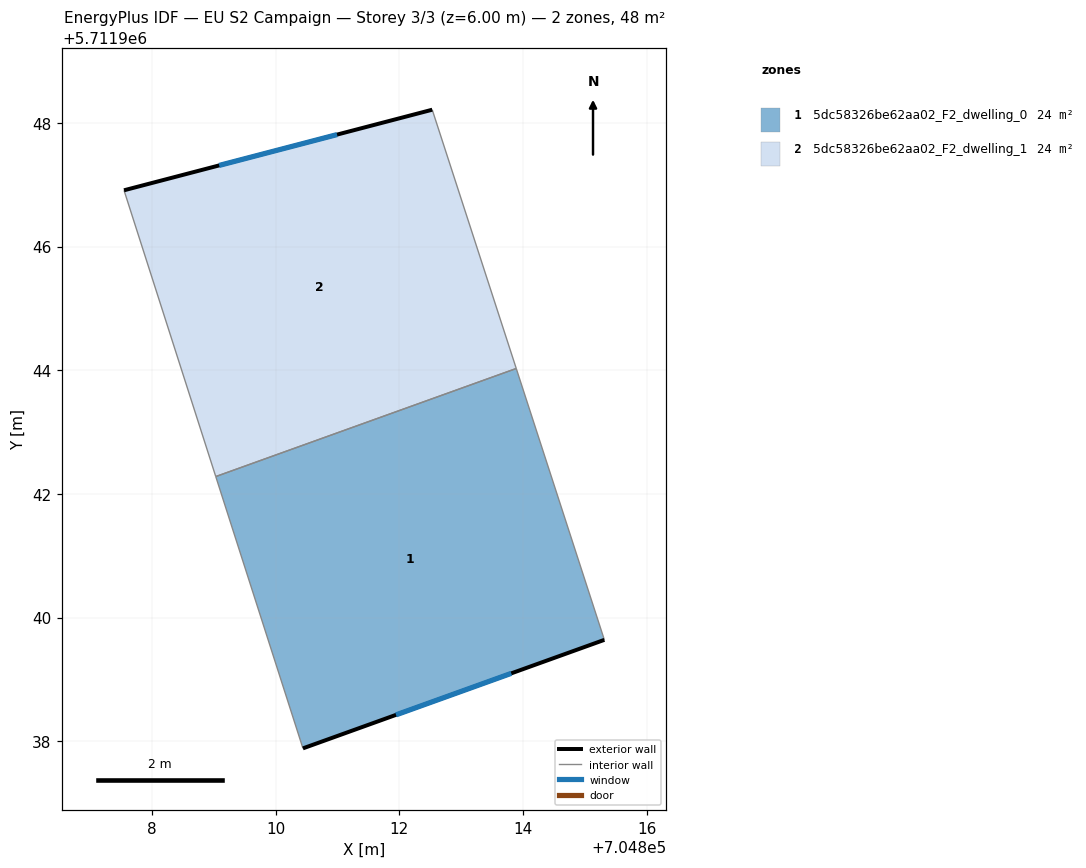
=== STOREY PLAN SPEC (per zone: floor XY polygon, exterior-wall plan segments, windows/doors) ===
zone 1: 5dc58326be62aa02_F2_dwelling_0  (23.9 m²)
  floor: (704815.32, 5711939.64) (704813.89, 5711944.03) (704809.03, 5711942.28) (704810.44, 5711937.88)
  exterior wall: (704815.32, 5711939.64) – (704810.44, 5711937.88)  [5.2 m]
    window: (704813.81, 5711939.10) – (704811.95, 5711938.43)  [2.3 m²]
  interior walls: 3
zone 2: 5dc58326be62aa02_F2_dwelling_1  (23.9 m²)
  floor: (704813.89, 5711944.03) (704812.53, 5711948.21) (704807.55, 5711946.91) (704809.03, 5711942.28)
  exterior wall: (704807.55, 5711946.91) – (704812.53, 5711948.21)  [5.2 m]
    window: (704809.09, 5711947.31) – (704810.99, 5711947.81)  [2.3 m²]
  interior walls: 3

=== DERIVED (storey summary) ===
Building: EU S2 Campaign
Storey: 3 of 3  (floor level z = 6.00 m)
Storey gross floor area: 47.7 m²
Zones on this storey: 2
  - 5dc58326be62aa02_F2_dwelling_0: floor 23.9 m²; exterior wall 5.2 m (15.5 m²); 1 window(s) 2.3 m²; WWR 14.6%
  - 5dc58326be62aa02_F2_dwelling_1: floor 23.9 m²; exterior wall 5.2 m (15.5 m²); 1 window(s) 2.3 m²; WWR 14.6%
Zone adjacency (shared interzone walls):
  - 5dc58326be62aa02_F2_dwelling_0 ↔ 5dc58326be62aa02_F2_dwelling_1